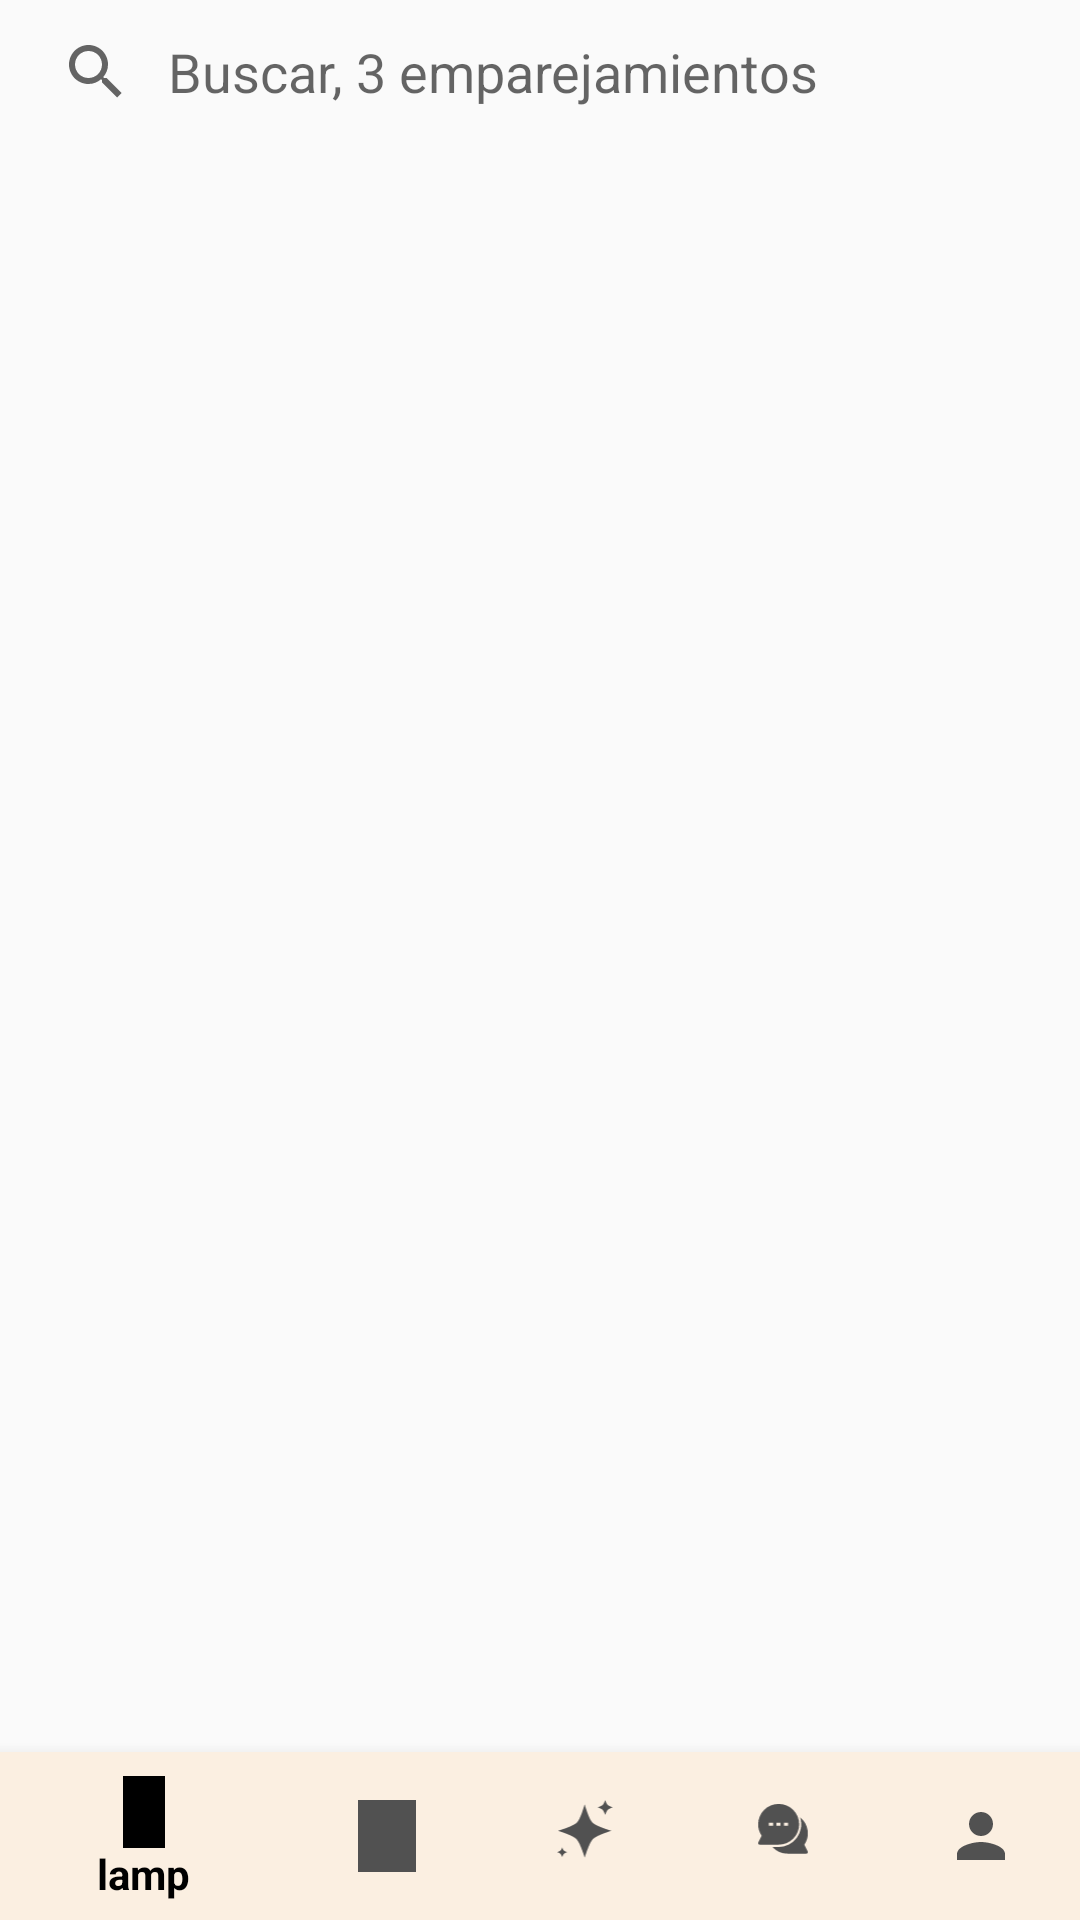

Reconstruct the res/layout file that produces this screen, plus the resources it refers to.
<!-- AndroidManifest.xml: application theme Theme.LogInActivity -->
<!-- res/layout/activity_chat.xml -->
<?xml version="1.0" encoding="utf-8"?>
<LinearLayout xmlns:android="http://schemas.android.com/apk/res/android"
    xmlns:tools="http://schemas.android.com/tools"
    xmlns:app="http://schemas.android.com/apk/res-auto"
    android:layout_width="match_parent"
    android:layout_height="match_parent"
    android:orientation="vertical"
    tools:context=".ChatActivity">


    <SearchView
        android:id="@+id/buscador"
        android:layout_width="match_parent"
        android:layout_height="wrap_content"
        android:background="@drawable/texto"
        android:iconifiedByDefault="false"
        android:imeOptions="actionDone"
        android:queryBackground="@android:color/transparent"
        android:queryHint="@string/find" />

    <androidx.constraintlayout.widget.ConstraintLayout
        android:layout_width="match_parent"
        android:layout_height="match_parent">

        <androidx.recyclerview.widget.RecyclerView
            android:id="@+id/lista"
            android:layout_width="match_parent"
            android:layout_height="match_parent"
            app:layout_constraintBottom_toBottomOf="parent"
            app:layout_constraintEnd_toEndOf="parent"
            app:layout_constraintHorizontal_bias="0.0"
            app:layout_constraintStart_toStartOf="parent"
            app:layout_constraintTop_toTopOf="parent"
            app:layout_constraintVertical_bias="0.0" />

        <com.google.android.material.bottomnavigation.BottomNavigationView
            android:id="@+id/navegacion"
            android:layout_width="match_parent"
            android:layout_height="wrap_content"
            android:background="@color/main_color"
            app:itemIconTint="@color/nav_item_color_state"
            app:itemTextColor="@color/nav_item_color_state"
            app:layout_constraintBottom_toBottomOf="parent"
            app:layout_constraintEnd_toEndOf="parent"
            app:layout_constraintHorizontal_bias="0.0"
            app:layout_constraintStart_toStartOf="parent"
            app:layout_constraintTop_toTopOf="parent"
            app:layout_constraintVertical_bias="1.0"
            app:menu="@menu/bottom_nav" />
    </androidx.constraintlayout.widget.ConstraintLayout>


</LinearLayout>
<!-- resources referenced by this layout -->
<resources>
  <color name="main_color">#fbefe1</color>
  <string name="find">Buscar, 3 emparejamientos</string>
  <style name="Theme.LogInActivity" parent="Base.Theme.LogInActivity" />
  <style name="Base.Theme.LogInActivity" parent="Theme.AppCompat.Light.NoActionBar">
          
          
      </style>
</resources>
